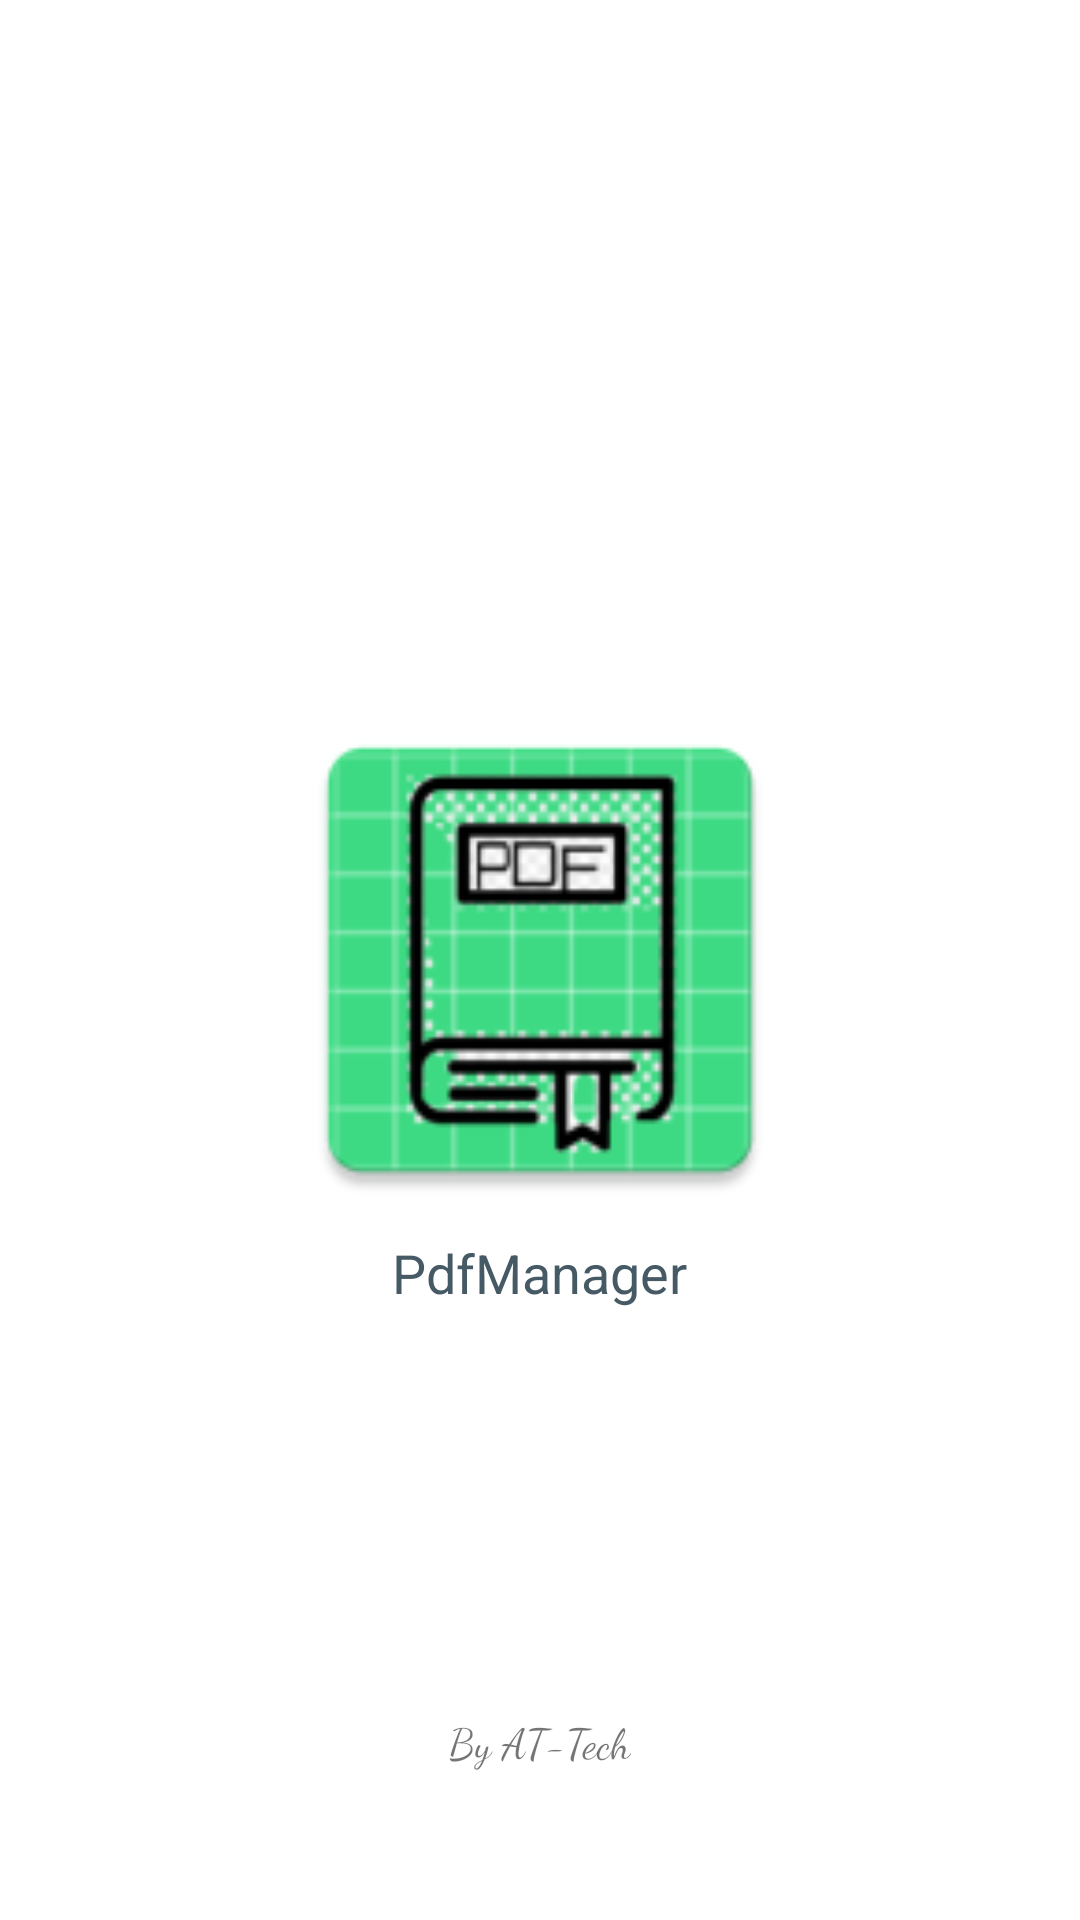

Layout XML and referenced resources for this Android screen:
<!-- AndroidManifest.xml: application theme Theme.PdfManager -->
<!-- res/layout/activity_main.xml -->
<?xml version="1.0" encoding="utf-8"?>
<RelativeLayout xmlns:android="http://schemas.android.com/apk/res/android"
    xmlns:tools="http://schemas.android.com/tools"
    android:layout_width="match_parent"
    android:layout_height="match_parent"
    tools:context=".MainActivity">

    <ImageView
        android:id="@+id/icon"
        android:layout_width="178dp"
        android:layout_height="184dp"
        android:layout_centerInParent="true"
        android:src="@mipmap/ic_launcher"
        android:contentDescription="@string/icon"
        android:elevation="10dp"
        />

    <TextView
        android:id="@+id/title"
        android:layout_width="wrap_content"
        android:layout_height="wrap_content"
        android:text="@string/app_name"
        android:layout_below="@+id/icon"
        android:layout_centerHorizontal="true"
        android:textSize="18sp"
        android:textColor="#455a64"
        />

    <TextView
        android:id="@+id/patent"
        android:layout_width="wrap_content"
        android:layout_height="wrap_content"
        android:text="@string/by_at_tech"
        android:layout_alignParentBottom="true"
        android:layout_marginBottom="50dp"
        android:layout_centerHorizontal="true"
        android:fontFamily="cursive"
        />

</RelativeLayout>
<!-- resources referenced by this layout -->
<resources>
  <!-- mipmap ic_launcher: png bitmap (mipmap-hdpi, 5063 bytes) -->
  <string name="app_name">PdfManager</string>
  <string name="by_at_tech">By AT-Tech</string>
  <string name="icon">icon</string>
  <style name="Theme.PdfManager" parent="Theme.MaterialComponents.DayNight.NoActionBar">
          
          <item name="colorPrimary">@color/purple_500</item>
          <item name="colorPrimaryVariant">@color/purple_700</item>
          <item name="colorOnPrimary">@color/white</item>
          
          <item name="colorSecondary">@color/teal_200</item>
          <item name="colorSecondaryVariant">@color/teal_700</item>
          <item name="colorOnSecondary">@color/black</item>
          
          <item name="android:statusBarColor" tools:targetApi="l">?attr/colorPrimaryVariant</item>
          
      </style>
  <!-- not gathered from this repository: default colours our renderer supplied (Android Studio template values) -->
  <color name="purple_500">#FF6200EE</color>
  <color name="purple_700">#FF3700B3</color>
  <color name="teal_200">#FF03DAC5</color>
  <color name="teal_700">#FF018786</color>
  <color name="black">#FF000000</color>
  <color name="white">#FFFFFFFF</color>
</resources>
